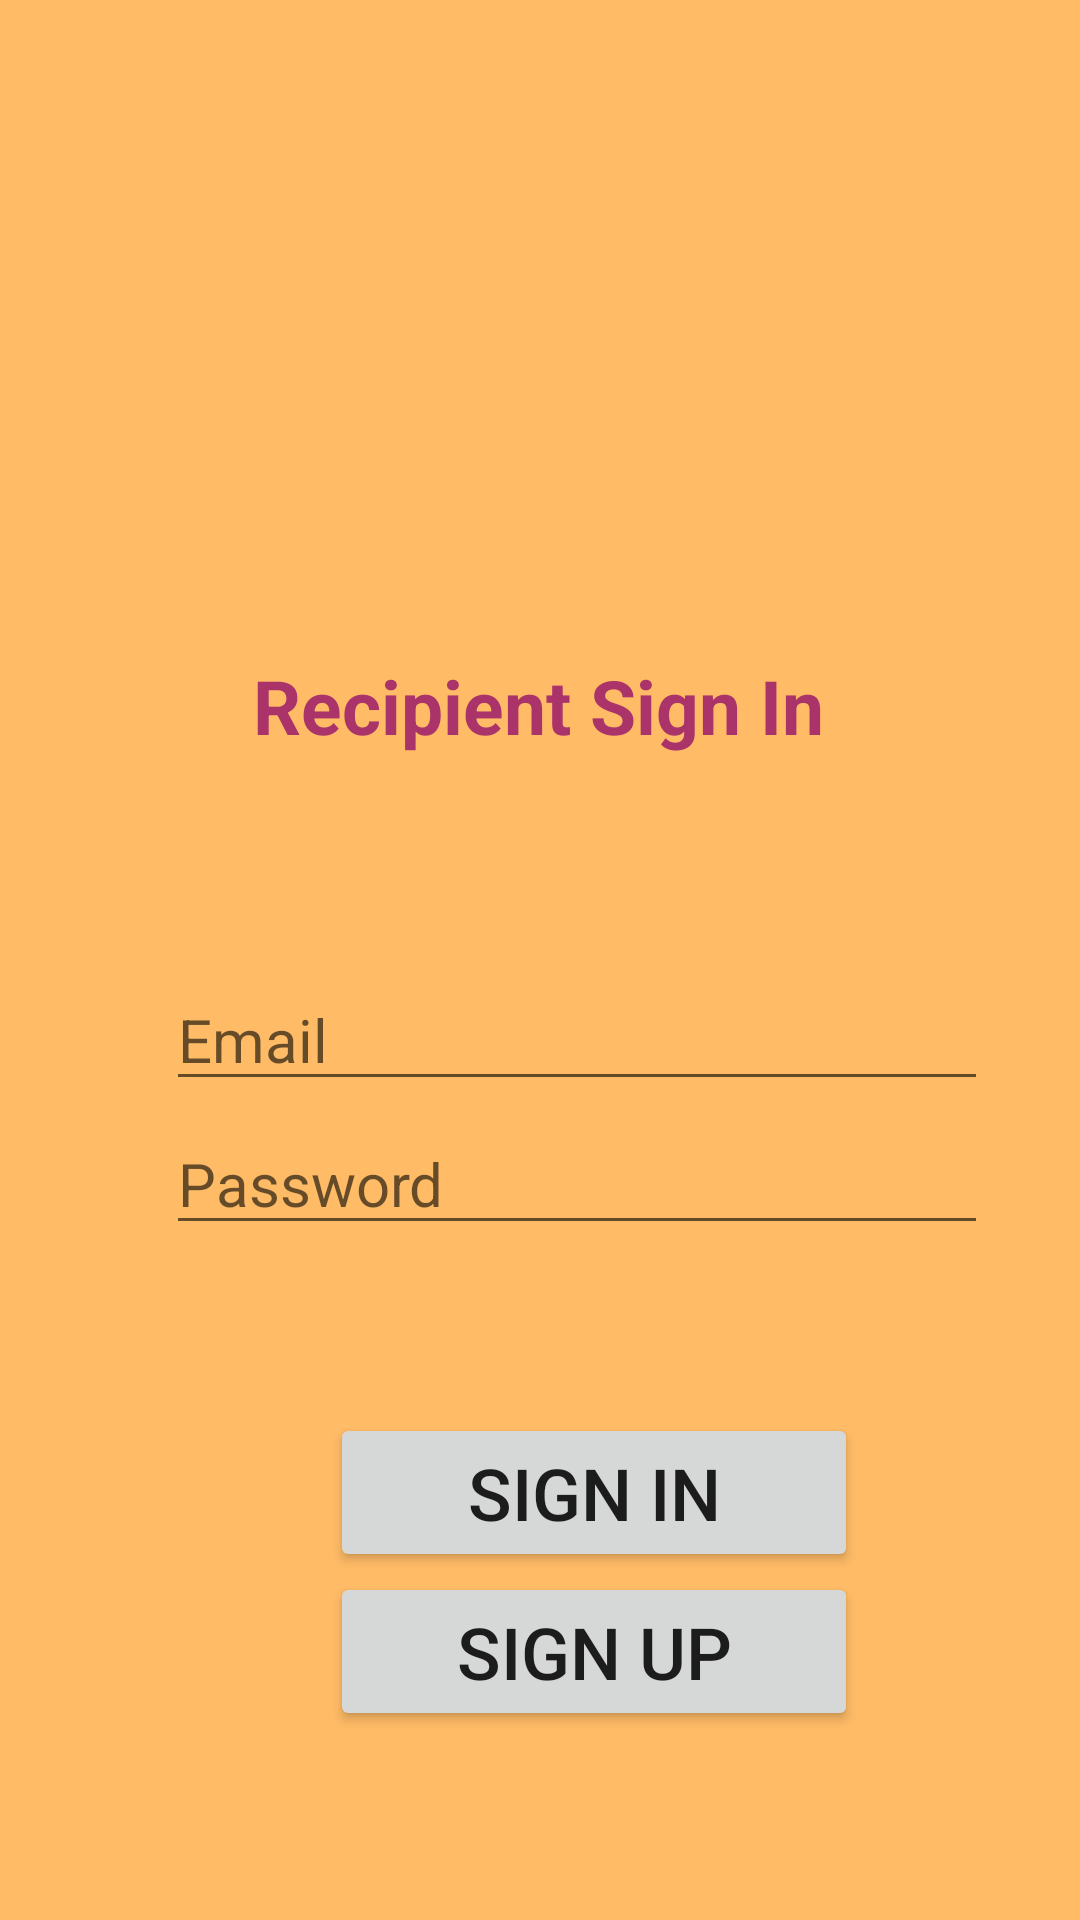

Layout XML and referenced resources for this Android screen:
<!-- AndroidManifest.xml: application theme Theme.FoodDonationApplication -->
<!-- res/layout/activity_recipient_sign_in.xml -->
<?xml version="1.0" encoding="utf-8"?>
<androidx.constraintlayout.widget.ConstraintLayout xmlns:android="http://schemas.android.com/apk/res/android"
    xmlns:app="http://schemas.android.com/apk/res-auto"
    xmlns:tools="http://schemas.android.com/tools"
    app:passwordToggleEnabled="true"
    android:layout_width="match_parent"
    android:layout_height="match_parent"
    android:background="@color/background"
    tools:context=".RecipientSignIn">

    <EditText
        android:id="@+id/reciepientPass"
        android:layout_width="274dp"
        android:layout_height="wrap_content"
        android:layout_marginBottom="56dp"
        android:ems="10"
        android:hint="Password"
        android:inputType="textPassword"
        android:textSize="20sp"
        app:layout_constraintBottom_toTopOf="@+id/rSignInButton"
        app:layout_constraintEnd_toEndOf="parent"
        app:layout_constraintHorizontal_bias="0.642"
        app:layout_constraintStart_toStartOf="parent" />

    <EditText
        android:id="@+id/emailReciepient"
        android:layout_width="274dp"
        android:layout_height="wrap_content"
        android:layout_marginBottom="4dp"
        android:ems="10"
        android:hint="Email"
        android:inputType="textEmailAddress"
        android:textSize="20sp"
        app:layout_constraintBottom_toTopOf="@+id/reciepientPass"
        app:layout_constraintEnd_toEndOf="parent"
        app:layout_constraintHorizontal_bias="0.642"
        app:layout_constraintStart_toStartOf="parent" />

    <Button
        android:id="@+id/rSignInButton"
        android:layout_width="176dp"
        android:layout_height="53dp"
        android:layout_marginStart="110dp"
        android:layout_marginBottom="116dp"
        android:text="Sign In"
        android:textAlignment="center"
        android:textSize="24sp"
        app:layout_constraintBottom_toBottomOf="parent"
        app:layout_constraintEnd_toEndOf="parent"
        app:layout_constraintHorizontal_bias="0.0"
        app:layout_constraintStart_toStartOf="parent" />

    <Button
        android:id="@+id/rSignUpButton"
        android:layout_width="176dp"
        android:layout_height="53dp"
        android:layout_marginStart="110dp"
        android:layout_marginTop="14dp"
        android:layout_marginEnd="118dp"
        android:layout_marginBottom="63dp"
        android:text="Sign Up"
        android:textSize="24sp"
        app:layout_constraintBottom_toBottomOf="parent"
        app:layout_constraintEnd_toEndOf="parent"
        app:layout_constraintHorizontal_bias="0.0"
        app:layout_constraintStart_toStartOf="parent"
        app:layout_constraintTop_toBottomOf="@+id/rSignInButton"
        app:layout_constraintVertical_bias="1.0" />

    <ProgressBar
        android:id="@+id/progressBarSign"
        android:layout_width="wrap_content"
        android:layout_height="wrap_content"
        android:layout_marginTop="42dp"
        android:layout_marginBottom="5dp"
        android:visibility="gone"
        app:layout_constraintBottom_toBottomOf="parent"
        app:layout_constraintEnd_toEndOf="parent"
        app:layout_constraintHorizontal_bias="0.526"
        app:layout_constraintStart_toStartOf="parent"
        app:layout_constraintTop_toTopOf="parent"
        app:layout_constraintVertical_bias="0.389" />

    <ImageView
        android:id="@+id/imageView4"
        android:layout_width="155dp"
        android:layout_height="155dp"
        android:layout_marginTop="36dp"
        app:layout_constraintBottom_toTopOf="@+id/emailReciepient"
        app:layout_constraintEnd_toEndOf="parent"
        app:layout_constraintHorizontal_bias="0.511"
        app:layout_constraintStart_toStartOf="parent"
        app:layout_constraintTop_toTopOf="parent"
        app:layout_constraintVertical_bias="0.0"
        app:srcCompat="@drawable/userprofile" />

    <TextView
        android:id="@+id/textView15"
        android:layout_width="wrap_content"
        android:layout_height="wrap_content"
        android:text="Recipient Sign In"
        android:textColor="@color/textcolor"
        android:textSize="25sp"
        android:textStyle="bold"
        app:layout_constraintBottom_toBottomOf="parent"
        app:layout_constraintEnd_toEndOf="parent"
        app:layout_constraintHorizontal_bias="0.497"
        app:layout_constraintStart_toStartOf="parent"
        app:layout_constraintTop_toTopOf="parent"
        app:layout_constraintVertical_bias="0.36" />

</androidx.constraintlayout.widget.ConstraintLayout>
<!-- resources referenced by this layout -->
<resources>
  <color name="background">#FFB6</color>
  <color name="textcolor">#AA336A</color>
  <style name="Theme.FoodDonationApplication" parent="Theme.MaterialComponents.DayNight.DarkActionBar">
          
          <item name="colorPrimary">@color/purple_500</item>
          <item name="colorPrimaryVariant">@color/purple_700</item>
          <item name="colorOnPrimary">@color/white</item>
          
          <item name="colorSecondary">@color/teal_200</item>
          <item name="colorSecondaryVariant">@color/teal_700</item>
          <item name="colorOnSecondary">@color/black</item>
          
          <item name="android:statusBarColor" tools:targetApi="l">?attr/colorPrimaryVariant</item>
          
      </style>
  <color name="purple_500">#FF6200EE</color>
  <color name="purple_700">#FF3700B3</color>
  <color name="white">#FFFFFFFF</color>
  <color name="teal_200">#FF03DAC5</color>
  <color name="teal_700">#FF018786</color>
  <color name="black">#FF000000</color>
</resources>
